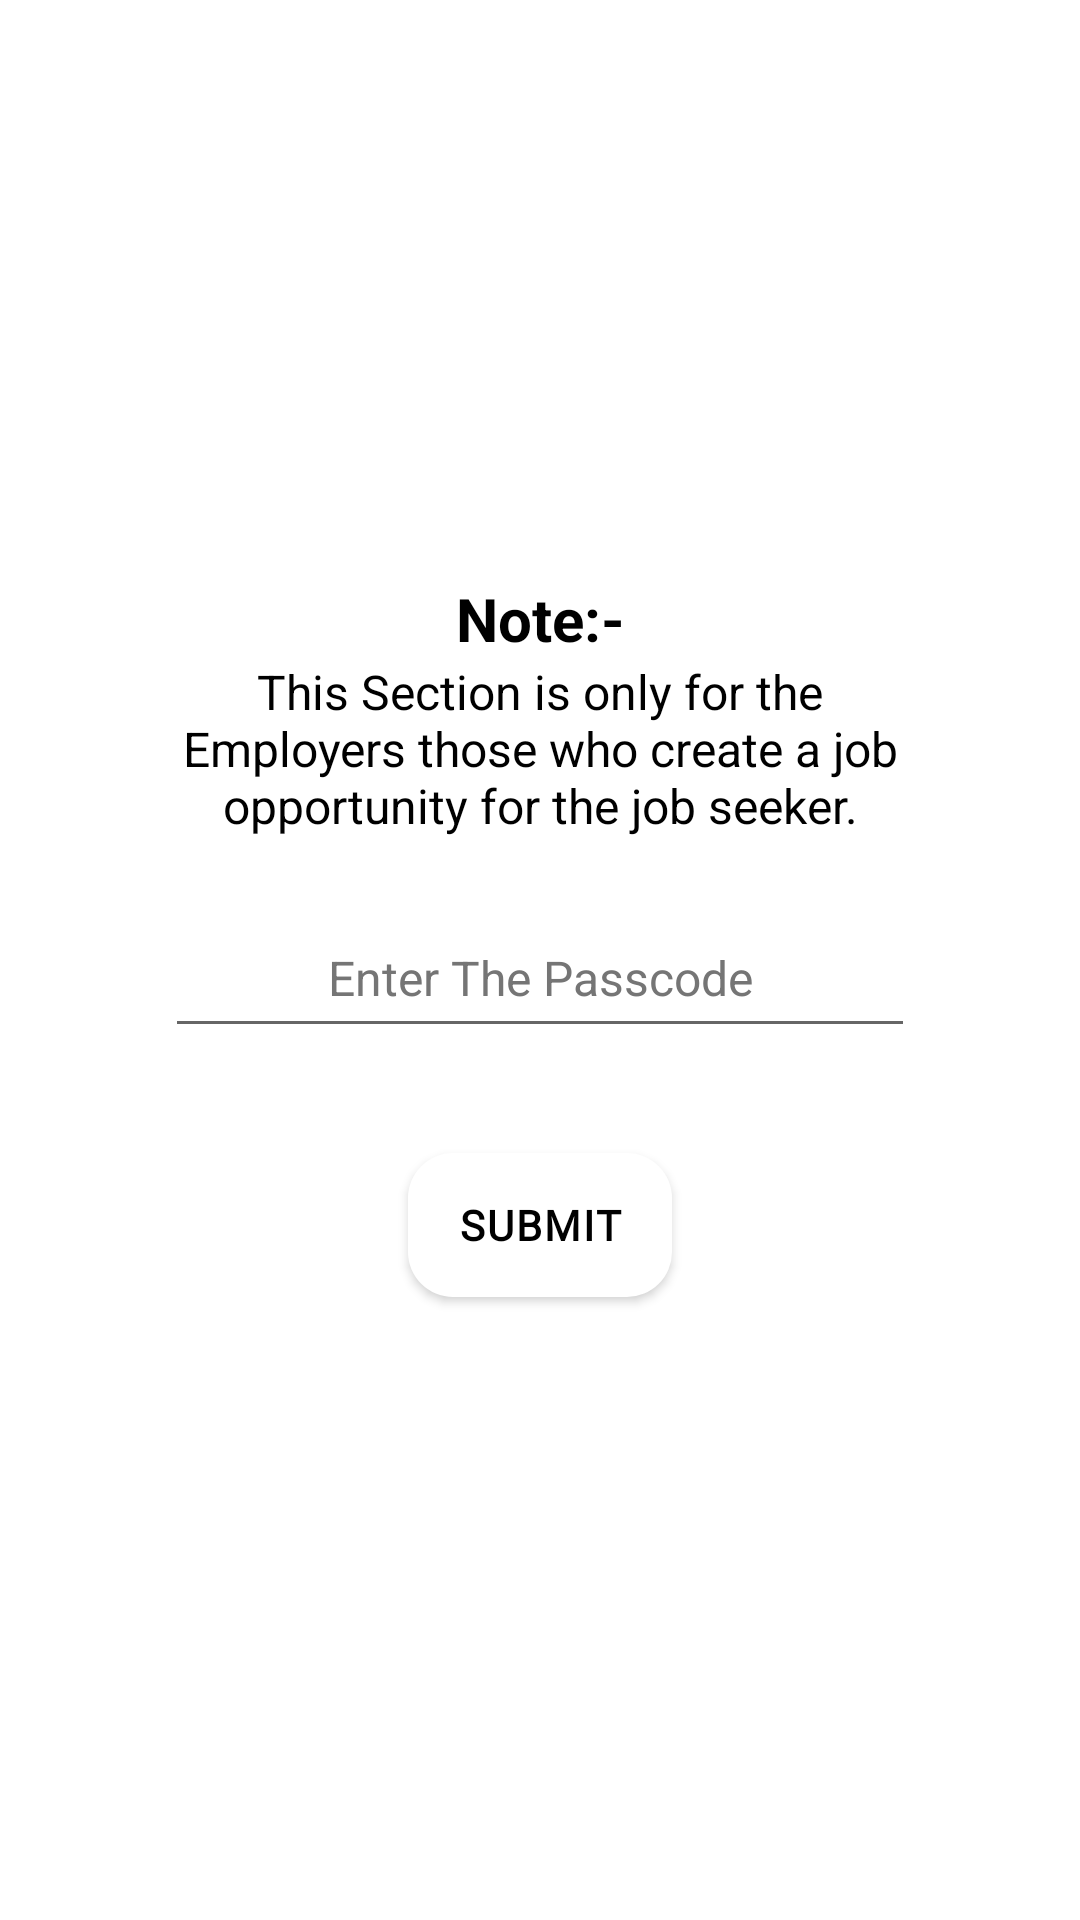

Here is an Android app screen rendered from its layout file. Give the layout XML and the strings, colors and styles it references.
<!-- AndroidManifest.xml: application theme Theme.JobSeeker -->
<!-- res/layout/fragment_create_job.xml -->
<?xml version="1.0" encoding="utf-8"?>
<androidx.appcompat.widget.LinearLayoutCompat xmlns:android="http://schemas.android.com/apk/res/android"
    xmlns:tools="http://schemas.android.com/tools"
    android:layout_width="match_parent"
    android:layout_height="match_parent"
    android:background="@color/white"
    android:gravity="center"
    android:orientation="vertical"
    tools:context=".Fragments.createJobFragment">

    <TextView
        android:layout_width="250dp"
        android:layout_height="wrap_content"
        android:layout_gravity="center"
        android:text="@string/note"
        android:textAlignment="center"
        android:textColor="@color/black"
        android:textSize="20sp"
        android:textStyle="bold" />

    <TextView
        android:layout_width="250dp"
        android:layout_height="wrap_content"
        android:layout_gravity="center"
        android:text="@string/employers"
        android:textAlignment="center"
        android:textColor="@color/black"
        android:textSize="16sp"
        android:textStyle="normal" />

    <EditText
        android:id="@+id/code"
        android:layout_width="250dp"
        android:layout_height="wrap_content"
        android:layout_gravity="center"
        android:layout_margin="20dp"
        android:hint="@string/enter_the_passcode"
        android:minHeight="50dp"
        android:textAlignment="center"
        android:textColor="@color/black"
        android:textColorHint="@color/hint"
        android:textSize="16sp"
        android:inputType="number"
        android:textStyle="normal"
        android:importantForAutofill="no" />

    <androidx.appcompat.widget.AppCompatButton
        android:id="@+id/btnCode"
        android:layout_width="wrap_content"
        android:layout_height="wrap_content"
        android:text="@string/submit"
        android:textColor="@color/black"
        android:textStyle="bold"
        android:fontFamily="@font/black_ops_one"
        android:letterSpacing="0.05"
        android:background="@drawable/homeback"
        android:layout_margin="15dp"/>

</androidx.appcompat.widget.LinearLayoutCompat>
<!-- resources referenced by this layout -->
<resources>
  <color name="black">#FF000000</color>
  <color name="hint">#757575</color>
  <color name="white">#FFFFFFFF</color>
  <!-- drawable homeback (drawable) -->
  <?xml version="1.0" encoding="utf-8"?>
  <shape xmlns:android="http://schemas.android.com/apk/res/android" android:shape="rectangle">
      <solid android:color="@color/white"/>
      <corners android:radius="15dp"/>
  
  
  </shape>
  <string name="employers">This Section is only for the Employers those who create a job opportunity for the job seeker.</string>
  <string name="enter_the_passcode">Enter The Passcode</string>
  <string name="note">Note:-</string>
  <string name="submit">Submit</string>
  <style name="Theme.JobSeeker" parent="Theme.MaterialComponents.DayNight.NoActionBar">
          
          <item name="colorPrimary">@color/purple_500</item>
          <item name="colorPrimaryVariant">@color/purple_700</item>
          <item name="colorOnPrimary">@color/white</item>
          
          <item name="colorSecondary">@color/teal_200</item>
          <item name="colorSecondaryVariant">@color/teal_700</item>
          <item name="colorOnSecondary">@color/black</item>
          
          <item name="android:statusBarColor" tools:targetApi="l">?attr/colorPrimaryVariant</item>
          
      </style>
  <color name="purple_500">#FF6200EE</color>
  <color name="purple_700">#FF3700B3</color>
  <color name="teal_200">#FF03DAC5</color>
  <color name="teal_700">#FF018786</color>
</resources>
